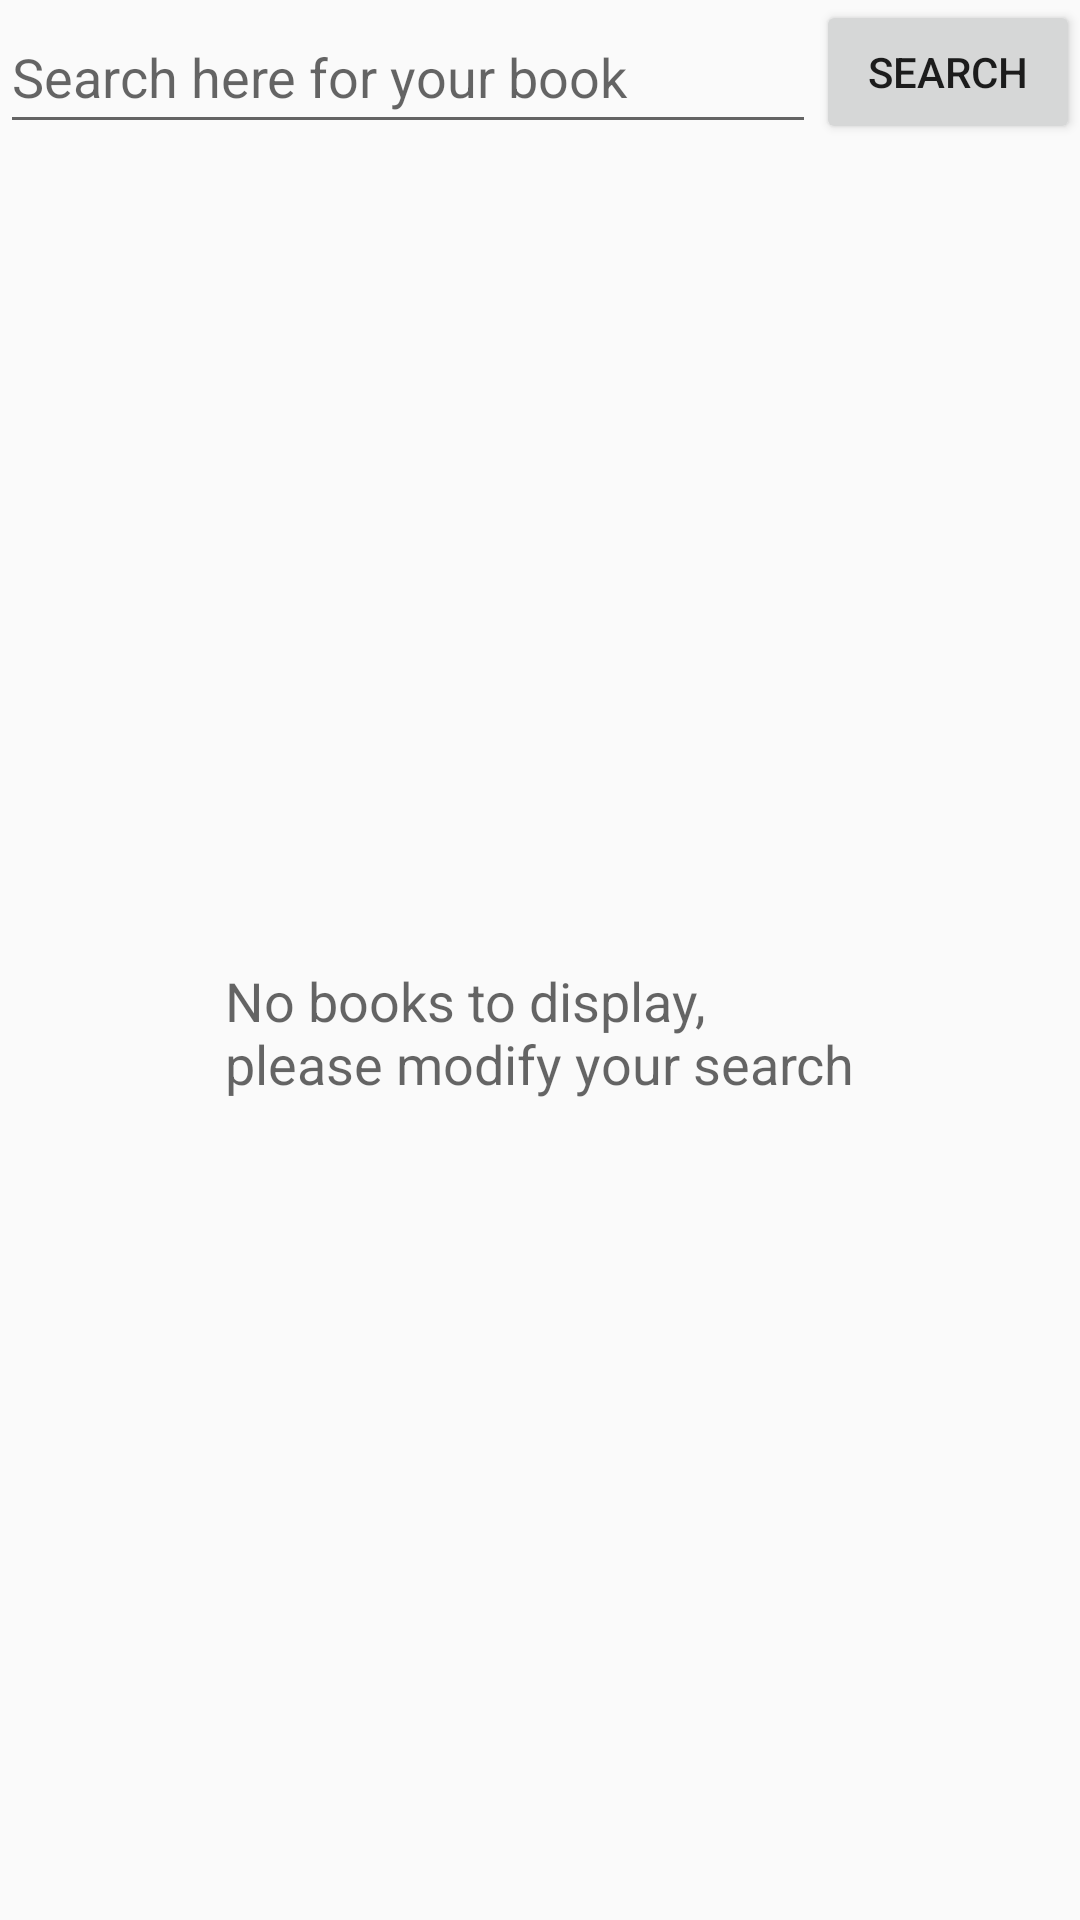

Produce the Android XML layout that renders to this screen, including the resource entries it uses.
<!-- AndroidManifest.xml: application theme AppTheme -->
<!-- res/layout/activity_main.xml -->
<?xml version="1.0" encoding="utf-8"?>
<LinearLayout xmlns:android="http://schemas.android.com/apk/res/android"
    xmlns:app="http://schemas.android.com/apk/res-auto"
    xmlns:tools="http://schemas.android.com/tools"
    android:layout_width="match_parent"
    android:layout_height="match_parent"
    android:orientation="vertical"
    tools:context="com.example.mac.booklistingapp.MainActivity">

   <LinearLayout
       android:layout_width="match_parent"
       android:layout_height="wrap_content">
       <EditText
           android:id="@+id/Edit"
           android:hint="@string/search_bar"
           style="@style/style2" />
       <Button
           android:id="@+id/Search"
           android:layout_width="wrap_content"
           android:layout_height="wrap_content"
           android:text="@string/search"/>
   </LinearLayout>

    <RelativeLayout
        android:layout_width="match_parent"
        android:layout_height="match_parent">

    <ListView
        android:id="@+id/ListView"
        android:layout_width="match_parent"
        android:layout_height="match_parent"
        >

    </ListView>

    
    <TextView
        android:id="@+id/empty_view"
        android:layout_width="wrap_content"
        android:layout_height="wrap_content"
        android:layout_centerInParent="true"
        android:text="@string/nothing_found_text"
        android:textAppearance="?android:textAppearanceMedium"/>
    </RelativeLayout>


</LinearLayout>
<!-- resources referenced by this layout -->
<resources>
  <string name="nothing_found_text">No books to display,\nplease modify your search</string>
  <string name="search">Search</string>
  <string name="search_bar">Search here for your book</string>
  <style name="style2">
          <item name="android:layout_width">0dp</item>
          <item name="android:layout_height">match_parent</item>
          <item name="android:layout_weight">2</item>
      </style>
  <style name="AppTheme" parent="Theme.AppCompat.Light.DarkActionBar">
          
          <item name="colorPrimary">@color/colorPrimary</item>
          <item name="colorPrimaryDark">@color/colorPrimaryDark</item>
          <item name="colorAccent">@color/colorAccent</item>
      </style>
  <!-- not gathered from this repository: default colours our renderer supplied (Android Studio template values) -->
  <color name="colorPrimary">#FF6200EE</color>
  <color name="colorPrimaryDark">#FF3700B3</color>
  <color name="colorAccent">#FF03DAC5</color>
</resources>
